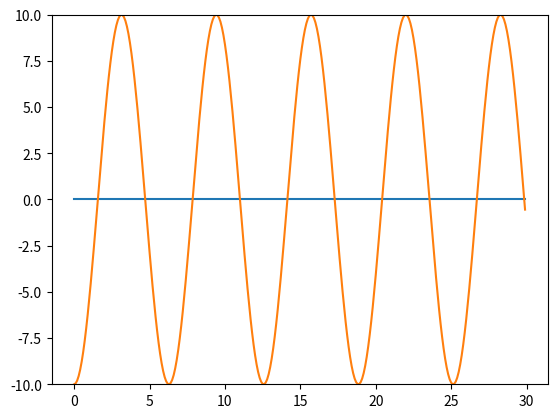
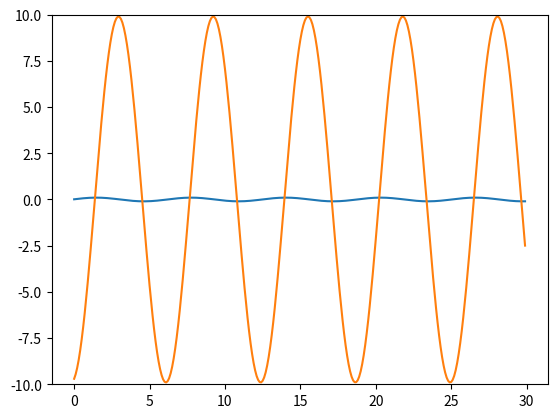
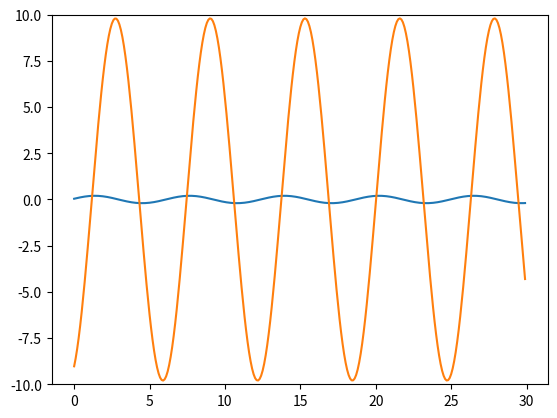
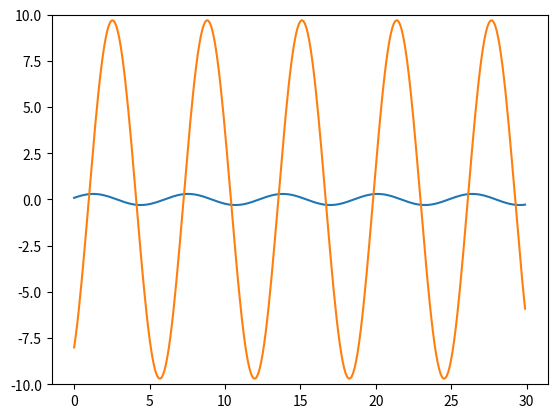
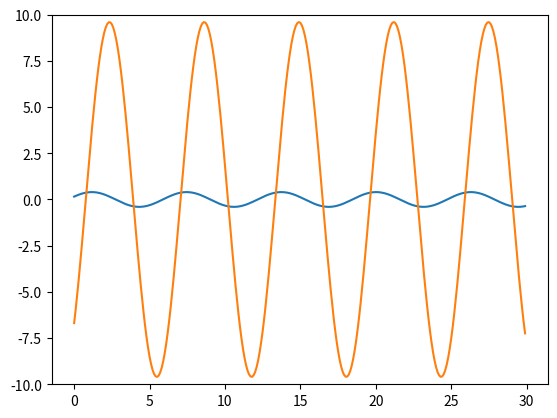
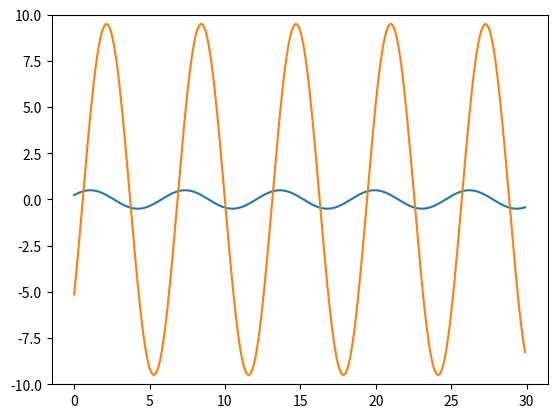
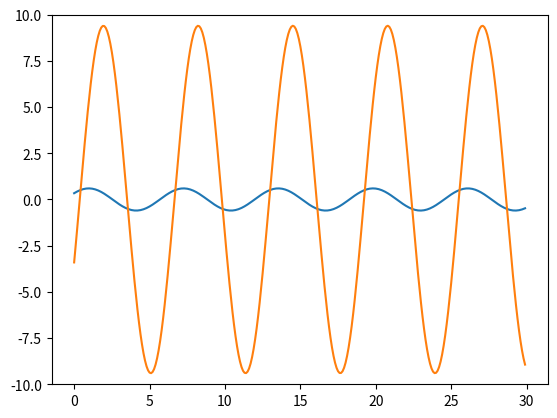
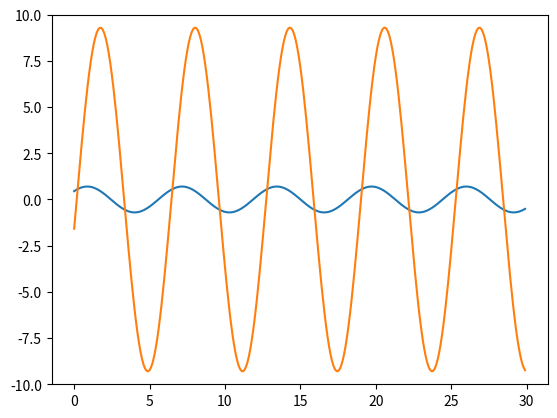
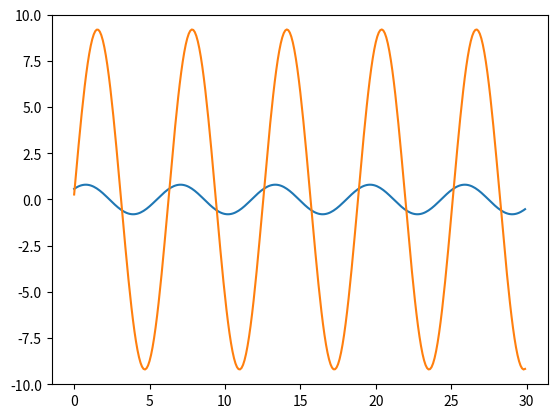
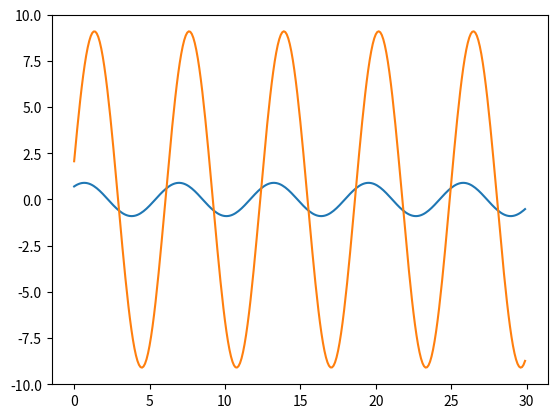
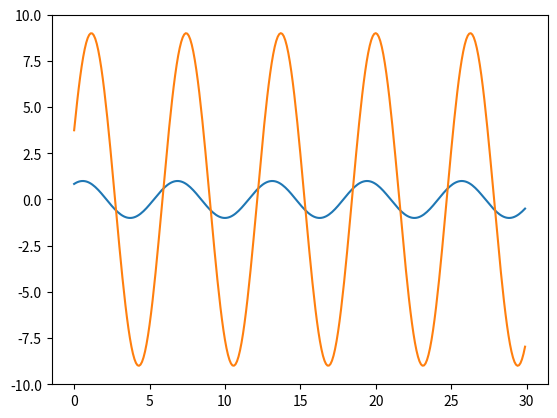
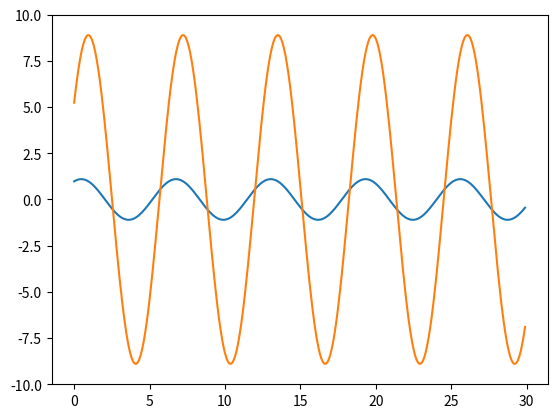
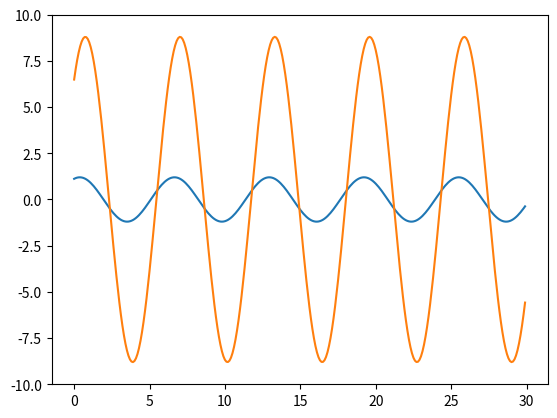
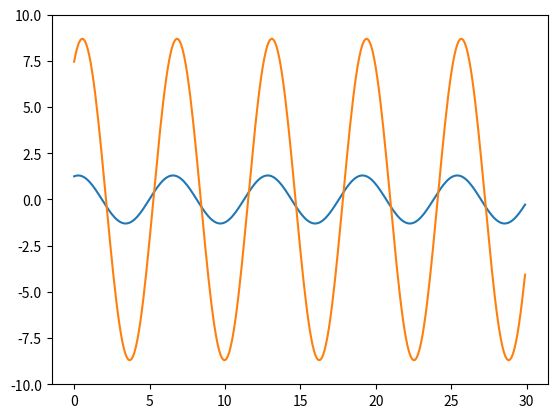
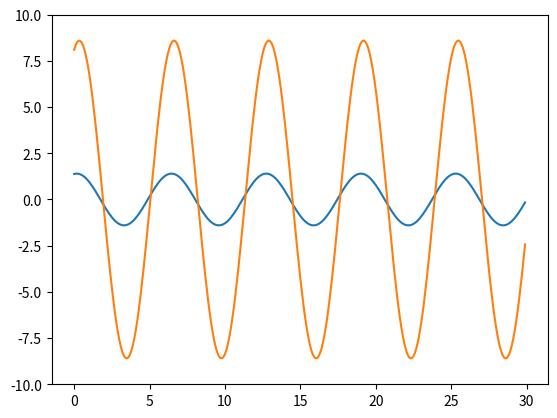
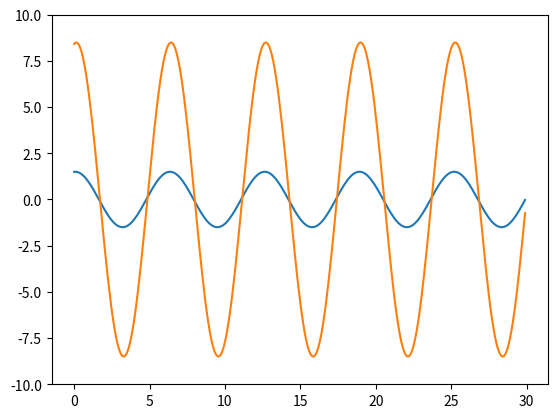

Here is the Python script that generated these plots, in order:

# https://www.jianshu.com/p/5392170c5fee
# plt.ion()  和 plt.ioff()

#encoding=utf-8

import matplotlib.pyplot as plt
import numpy as np

if __name__ == '__main__' :
    t1 = np.arange(0, 30, 0.1)
    plt.figure()
    plt.ion()
    for i in range(100):
        plt.ylim(-10, 10) #此处限制了一下y轴坐标最大最小值，防止刻度变化，不利于观察。
        plt.plot(t1, 0.1*i*np.sin(t1 + 0.1 * i))
        plt.plot(t1, 0.1 * (i -100) * np.cos(t1 + 0.2 * i))
        plt.pause(0.01)
        plt.clf()
    plt.ioff()
